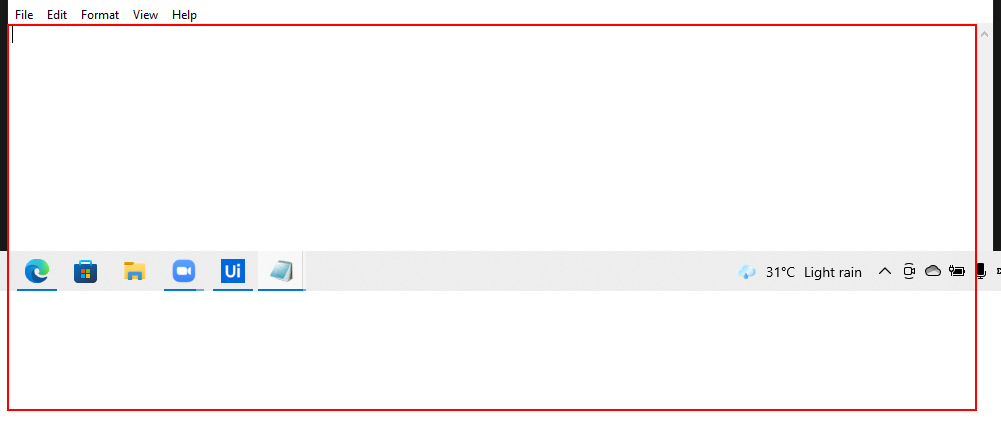
Workflow: PARALLEL 27.04 WED

Step 1: type "HI the is example of DEFAULT  METHOD[k(enter)]" into the editable text 'Text Editor' in window 'DEFAULT - Notepad' (notepad.exe)

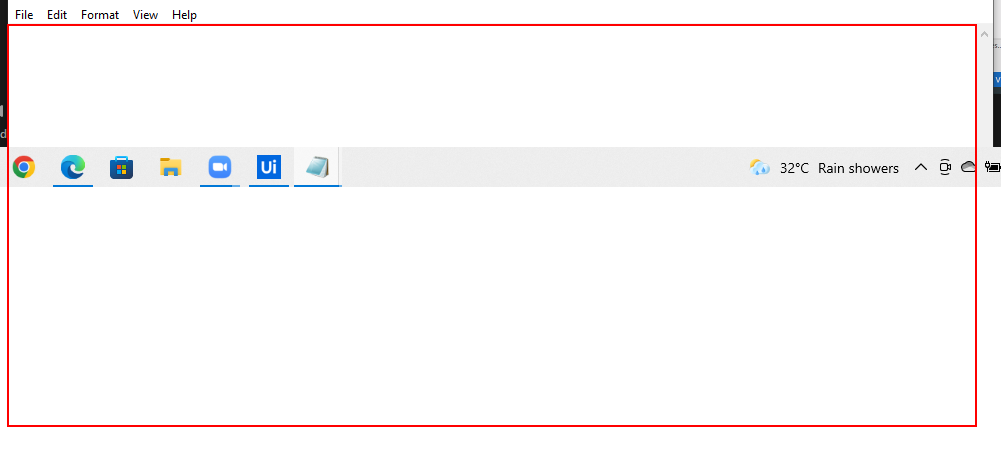
Step 2: type "HI thie is a example SEND WINDOW MESSAGE[k(enter)]" into the editable text 'Text Editor' in window 'SENDWINDOWMESSAGES - Notepad' (notepad.exe)

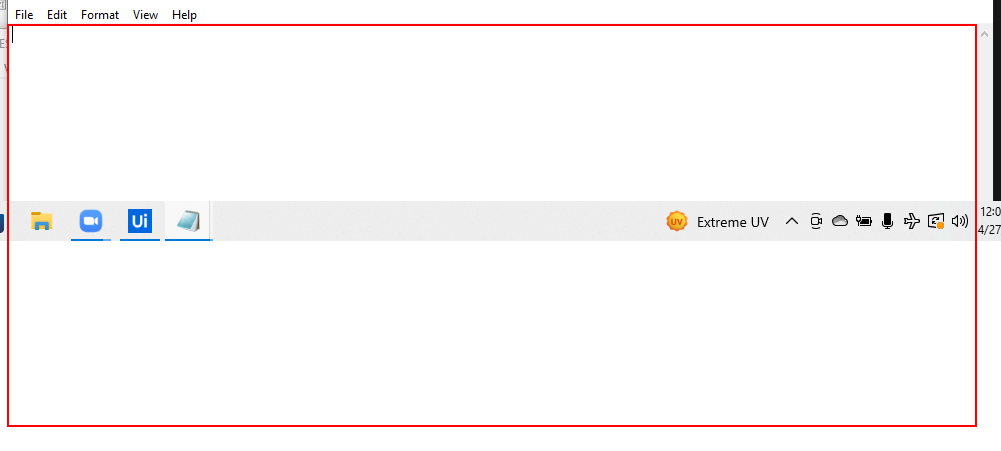
Step 3: type "HI thie is a example SIMULATE METHOD[k(enter)]" into the editable text 'Text Editor' in window 'SIMULATE - Notepad' (notepad.exe)